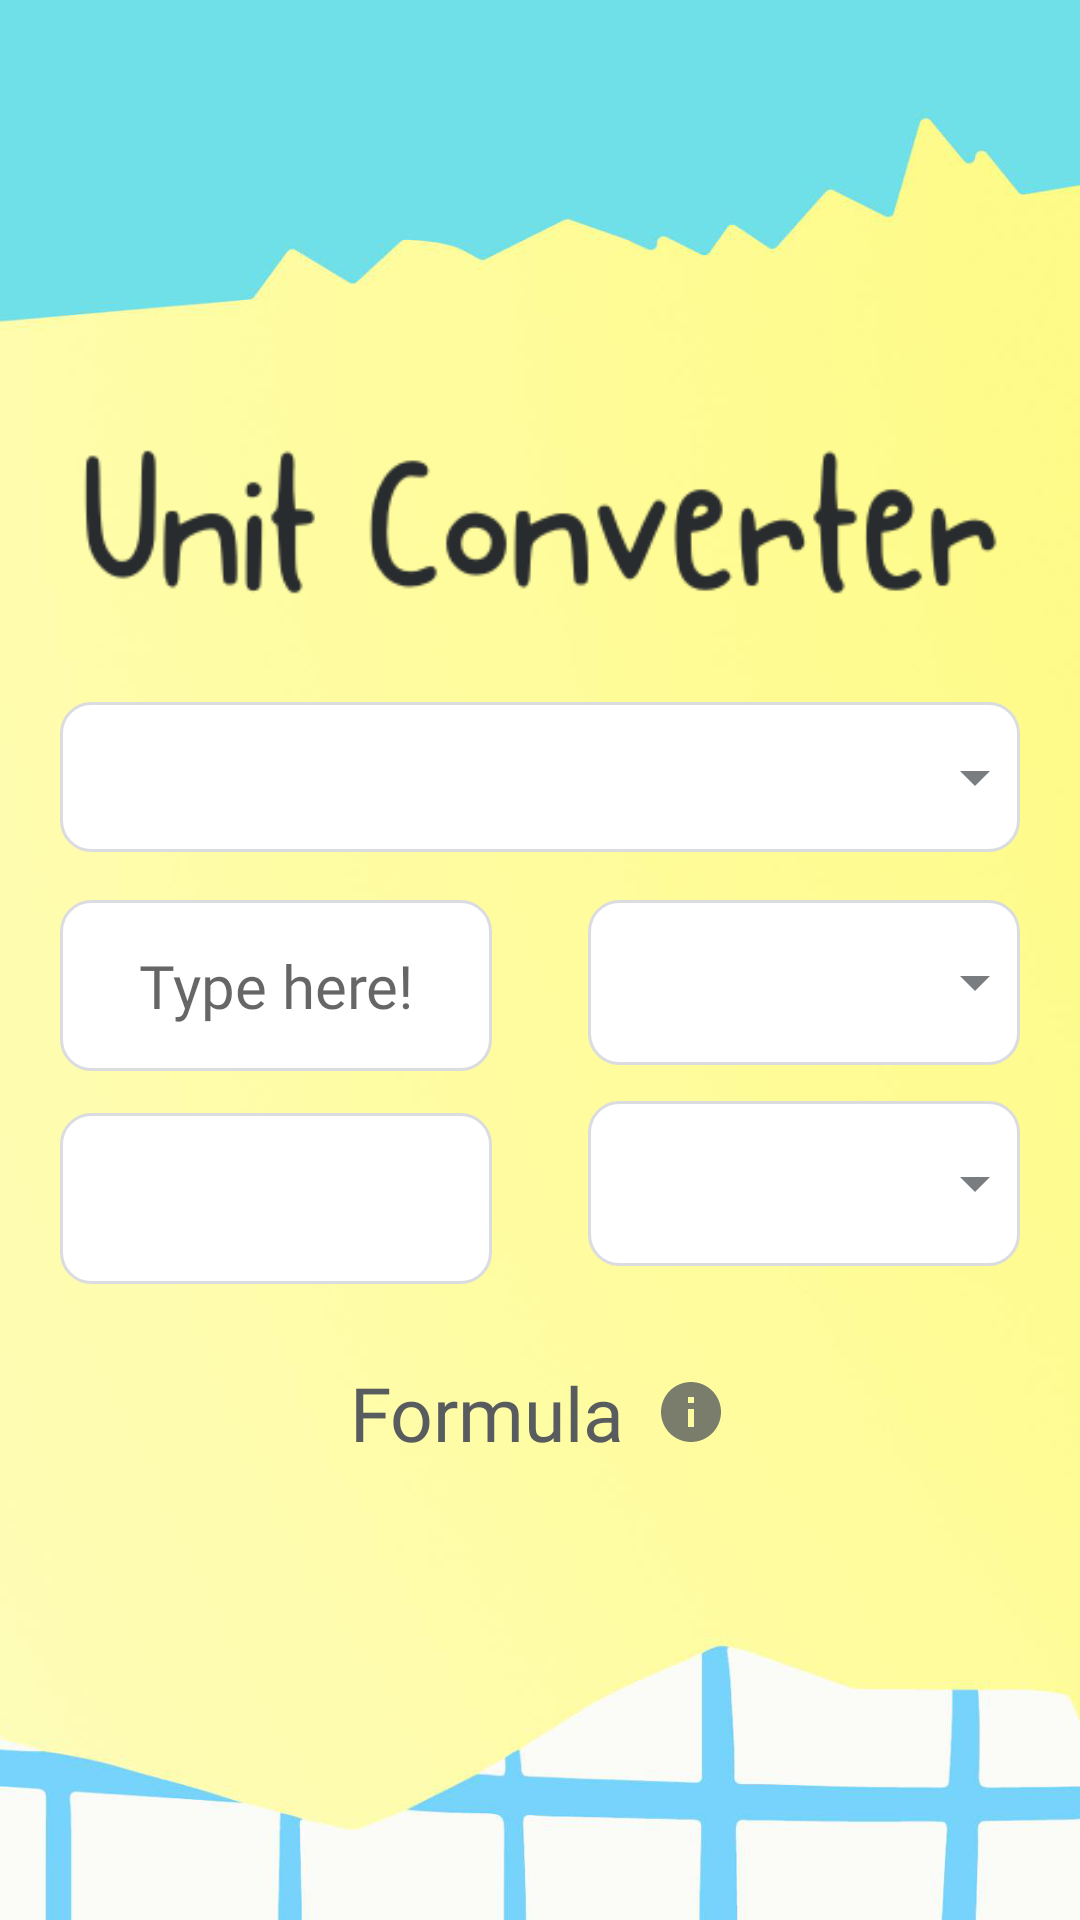

The Android layout XML behind this screen, and the referenced resources:
<!-- AndroidManifest.xml: application theme Theme.NumBuddy -->
<!-- res/layout/activity_unit_converter.xml -->
<?xml version="1.0" encoding="utf-8"?>
<androidx.drawerlayout.widget.DrawerLayout xmlns:android="http://schemas.android.com/apk/res/android"
    xmlns:app="http://schemas.android.com/apk/res-auto"
    xmlns:tools="http://schemas.android.com/tools"
    android:id="@+id/drawer_layout"
    android:layout_width="match_parent"
    android:layout_height="match_parent"
    android:fitsSystemWindows="true"
    tools:openDrawer="start"
    tools:context=".UnitConverterActivity">

    <androidx.constraintlayout.widget.ConstraintLayout
        android:layout_width="match_parent"
        android:layout_height="match_parent"
        android:paddingLeft="@dimen/horizontal_margin"
        android:paddingRight="@dimen/horizontal_margin"
        android:background="@drawable/background2">

        <ImageView
            android:id="@+id/unit_con_title"
            android:layout_width="match_parent"
            android:layout_height="wrap_content"
            android:layout_marginTop="70dp"
            android:layout_marginBottom="8dp"
            android:contentDescription="@string/title_unit_converter"
            android:src="@drawable/unit_con_title"
            app:layout_constraintBottom_toTopOf="@+id/measurement_Spnr1"
            app:layout_constraintEnd_toEndOf="parent"
            app:layout_constraintStart_toStartOf="parent"
            app:layout_constraintTop_toBottomOf="@+id/toolbar" />

        <Spinner
            android:id="@+id/measurement_Spnr1"
            android:layout_width="match_parent"
            android:layout_height="50dp"
            android:background="@drawable/spinner_layout1"
            android:focusable="false"
            android:focusableInTouchMode="false"
            app:layout_constraintBottom_toTopOf="@+id/num_txt1"
            app:layout_constraintEnd_toEndOf="parent"
            app:layout_constraintHorizontal_bias="0.99"
            app:layout_constraintStart_toStartOf="parent"
            app:layout_constraintTop_toBottomOf="@+id/unit_con_title" />

        <Spinner
            android:id="@+id/unit_Spnr2"
            android:layout_width="0dp"
            android:layout_height="55dp"
            android:layout_marginTop="16dp"
            android:background="@drawable/spinner_layout1"
            android:focusable="false"
            android:focusableInTouchMode="false"
            app:layout_constraintBottom_toTopOf="@+id/unit_Spnr3"
            app:layout_constraintEnd_toEndOf="parent"
            app:layout_constraintStart_toEndOf="@+id/num_txt1"
            app:layout_constraintTop_toBottomOf="@+id/measurement_Spnr1" />

        <Spinner
            android:id="@+id/unit_Spnr3"
            android:layout_width="0dp"
            android:layout_height="55dp"
            android:layout_marginTop="12dp"
            android:background="@drawable/spinner_layout1"
            android:focusable="false"
            android:focusableInTouchMode="false"
            app:layout_constraintEnd_toEndOf="parent"
            app:layout_constraintStart_toEndOf="@+id/num_txt2"
            app:layout_constraintTop_toBottomOf="@+id/unit_Spnr2" />

        <EditText
            android:id="@+id/num_txt1"
            android:layout_width="0dp"
            android:layout_height="wrap_content"
            android:layout_marginTop="16dp"
            android:layout_marginEnd="32dp"
            android:background="@drawable/edittext_layout"
            android:ems="10"
            android:fontFamily="@font/gelion_medium"
            android:gravity="center"
            android:hint="@string/hint"
            android:inputType="numberDecimal"
            android:padding="15dp"
            android:selectAllOnFocus="true"
            android:textAlignment="center"
            android:textSize="20sp"
            app:layout_constraintBottom_toTopOf="@+id/num_txt2"
            app:layout_constraintEnd_toStartOf="@+id/unit_Spnr2"
            app:layout_constraintStart_toStartOf="parent"
            app:layout_constraintTop_toBottomOf="@+id/measurement_Spnr1"
            tools:ignore="Autofill" />

        <EditText
            android:id="@+id/num_txt2"
            android:layout_width="0dp"
            android:layout_height="wrap_content"
            android:layout_marginTop="14dp"
            android:layout_marginEnd="32dp"
            android:background="@drawable/edittext_layout"
            android:ems="10"
            android:fontFamily="@font/gelion_medium"
            android:gravity="center"
            android:inputType="none"
            android:maxLength="7"
            android:padding="15dp"
            android:textAlignment="center"
            android:textColor="@color/dark_gray_blue"
            android:textSize="20sp"
            app:layout_constraintEnd_toStartOf="@+id/unit_Spnr3"
            app:layout_constraintHorizontal_bias="0.0"
            app:layout_constraintStart_toStartOf="parent"
            app:layout_constraintTop_toBottomOf="@+id/num_txt1"
            tools:ignore="Autofill,LabelFor" />

        <TextView
            android:id="@+id/formula_info"
            android:layout_width="wrap_content"
            android:layout_height="wrap_content"
            android:layout_marginTop="16dp"
            android:layout_marginBottom="8dp"
            android:clickable="true"
            android:drawablePadding="10dp"
            android:fontFamily="@font/gelion_medium"
            android:text="@string/formula_info"
            android:textColor="@color/dark_gray_blue"
            android:textSize="25sp"
            app:drawableEndCompat="@drawable/ic_info"
            app:layout_constraintBottom_toTopOf="@+id/formula_view"
            app:layout_constraintEnd_toEndOf="parent"
            app:layout_constraintHorizontal_bias="0.498"
            app:layout_constraintStart_toStartOf="parent"
            app:layout_constraintTop_toBottomOf="@+id/unit_Spnr3"
            tools:ignore="KeyboardInaccessibleWidget" />

        <TextView
            android:id="@+id/formula_view"
            android:layout_width="match_parent"
            android:layout_height="80dp"
            android:layout_marginBottom="32dp"
            android:background="@drawable/edittext_layout"
            android:drawablePadding="20dp"
            android:fontFamily="@font/gelion_medium"
            android:padding="10dp"
            android:textColor="@color/dark_gray_blue"
            android:textSize="20sp"
            android:visibility="invisible"
            app:layout_constraintBottom_toBottomOf="parent"
            app:layout_constraintEnd_toEndOf="parent"
            app:layout_constraintHorizontal_bias="0.492"
            app:layout_constraintStart_toStartOf="parent"
            app:layout_constraintTop_toBottomOf="@+id/formula_info"
            tools:ignore="UseCompatTextViewDrawableXml" />

        <androidx.appcompat.widget.Toolbar
            android:id="@+id/toolbar"
            android:layout_width="0dp"
            android:layout_height="wrap_content"
            android:background="#00FFFFFF"
            android:padding="12dp"
            android:navigationIcon="@drawable/ic_menu"
            app:layout_constraintEnd_toEndOf="parent"
            app:layout_constraintStart_toStartOf="parent"
            app:layout_constraintTop_toTopOf="parent">

        </androidx.appcompat.widget.Toolbar>

    </androidx.constraintlayout.widget.ConstraintLayout>

    <com.google.android.material.navigation.NavigationView
        android:layout_width="wrap_content"
        android:layout_height="match_parent"
        android:id="@+id/nav_view"
        android:layout_gravity="start"
        android:background="@drawable/nav_bg"
        app:itemTextColor="@color/black"
        app:itemIconTint="@color/black"
        app:menu="@menu/nav_menu"
        app:headerLayout="@layout/style_header">

    </com.google.android.material.navigation.NavigationView>

</androidx.drawerlayout.widget.DrawerLayout>
<!-- res/layout/style_header.xml (included above) -->
<?xml version="1.0" encoding="utf-8"?>
<androidx.constraintlayout.widget.ConstraintLayout xmlns:android="http://schemas.android.com/apk/res/android"
    xmlns:app="http://schemas.android.com/apk/res-auto"
    android:layout_width="match_parent"
    android:layout_height="200dp"
    android:background="@drawable/header"
    android:orientation="vertical"
    android:gravity="bottom"
    android:paddingLeft="@dimen/horizontal_margin"
    android:paddingRight="@dimen/horizontal_margin"
    android:paddingTop="@dimen/vertical_margin"
    android:paddingBottom="@dimen/vertical_margin">

    <ImageView
        android:layout_width="wrap_content"
        android:layout_height="match_parent"
        android:layout_marginTop="8dp"
        android:layout_marginBottom="8dp"
        android:contentDescription="@string/numbuddy_logo"
        android:src="@drawable/logo"
        app:layout_constraintBottom_toBottomOf="parent"
        app:layout_constraintEnd_toEndOf="parent"
        app:layout_constraintHorizontal_bias="0.0"
        app:layout_constraintStart_toStartOf="parent"
        app:layout_constraintTop_toTopOf="parent"
        app:layout_constraintVertical_bias="0.653">

    </ImageView>

</androidx.constraintlayout.widget.ConstraintLayout>
<!-- resources referenced by this layout -->
<resources>
  <color name="black">#FF000000</color>
  <color name="dark_gray_blue">#585C5F</color>
  <dimen name="horizontal_margin">20dp</dimen>
  <dimen name="vertical_margin">20dp</dimen>
  <!-- drawable background2: png bitmap (drawable, 115041 bytes) -->
  <!-- drawable edittext_layout (drawable) -->
  <?xml version="1.0" encoding="utf-8"?>
  <selector xmlns:android="http://schemas.android.com/apk/res/android">
  
      <item>
          <shape android:shape="rectangle">
              <solid android:color="@color/white"/>
              <solid android:color="#ffffff"/>
              <corners android:radius="10dp"/>
              <stroke
                  android:width="1dp"
                  android:color="#dadce0"/>
              <padding
                  android:bottom="3dp"
                  android:left="3dp"
                  android:right="3dp"
                  android:top="3dp"/>
          </shape>
      </item>
  </selector>
  <!-- drawable header: png bitmap (drawable, 17780 bytes) -->
  <!-- drawable ic_info: png bitmap (drawable-hdpi, 443 bytes) -->
  <!-- drawable ic_menu (drawable) -->
  <vector android:height="24dp" android:tint="#585C5F"
      android:viewportHeight="24" android:viewportWidth="24"
      android:width="24dp" xmlns:android="http://schemas.android.com/apk/res/android">
      <path android:fillColor="@android:color/white" android:pathData="M3,18h18v-2L3,16v2zM3,13h18v-2L3,11v2zM3,6v2h18L21,6L3,6z"/>
  </vector>
  <!-- drawable logo: png bitmap (drawable, 138537 bytes) -->
  <!-- drawable nav_bg: png bitmap (drawable, 97337 bytes) -->
  <!-- drawable spinner_layout1 (drawable) -->
  <?xml version="1.0" encoding="utf-8"?>
  <selector xmlns:android="http://schemas.android.com/apk/res/android">
      <item>
          <layer-list>
              <item>
                  <shape android:shape="rectangle">
                      <solid android:color="@color/white"/>
                      <corners android:radius="10dp"/>
                      <stroke
                          android:width="1dp"
                          android:color="#dadce0"/>
                      <padding
                          android:bottom="3dp"
                          android:left="3dp"
                          android:right="3dp"
                          android:top="3dp"/>
                  </shape>
              </item>
              <item>
                  <bitmap android:src="@drawable/ic_dropdown"
                      android:gravity="center|end"/>
              </item>
          </layer-list>
      </item>
  </selector>
  <!-- drawable unit_con_title: png bitmap (drawable, 11783 bytes) -->
  <string name="formula_info">Formula</string>
  <string name="hint">Type here!</string>
  <string name="numbuddy_logo">NumBuddy Logo</string>
  <string name="title_unit_converter">Unit Converter</string>
  <style name="Theme.NumBuddy" parent="Theme.AppCompat.Light.NoActionBar">
          
          <item name="colorPrimary">@color/purple_500</item>
          <item name="colorPrimaryDark">@color/purple_700</item>
          <item name="colorAccent">@color/teal_200</item>
          
      </style>
  <color name="white">#FFFFFFFF</color>
  <!-- drawable ic_dropdown: png bitmap (drawable-hdpi, 156 bytes) -->
  <color name="teal_200">#FF03DAC5</color>
  <!-- not gathered from this repository: default colours our renderer supplied (Android Studio template values) -->
  <color name="purple_500">#FF6200EE</color>
  <color name="purple_700">#FF3700B3</color>
</resources>
